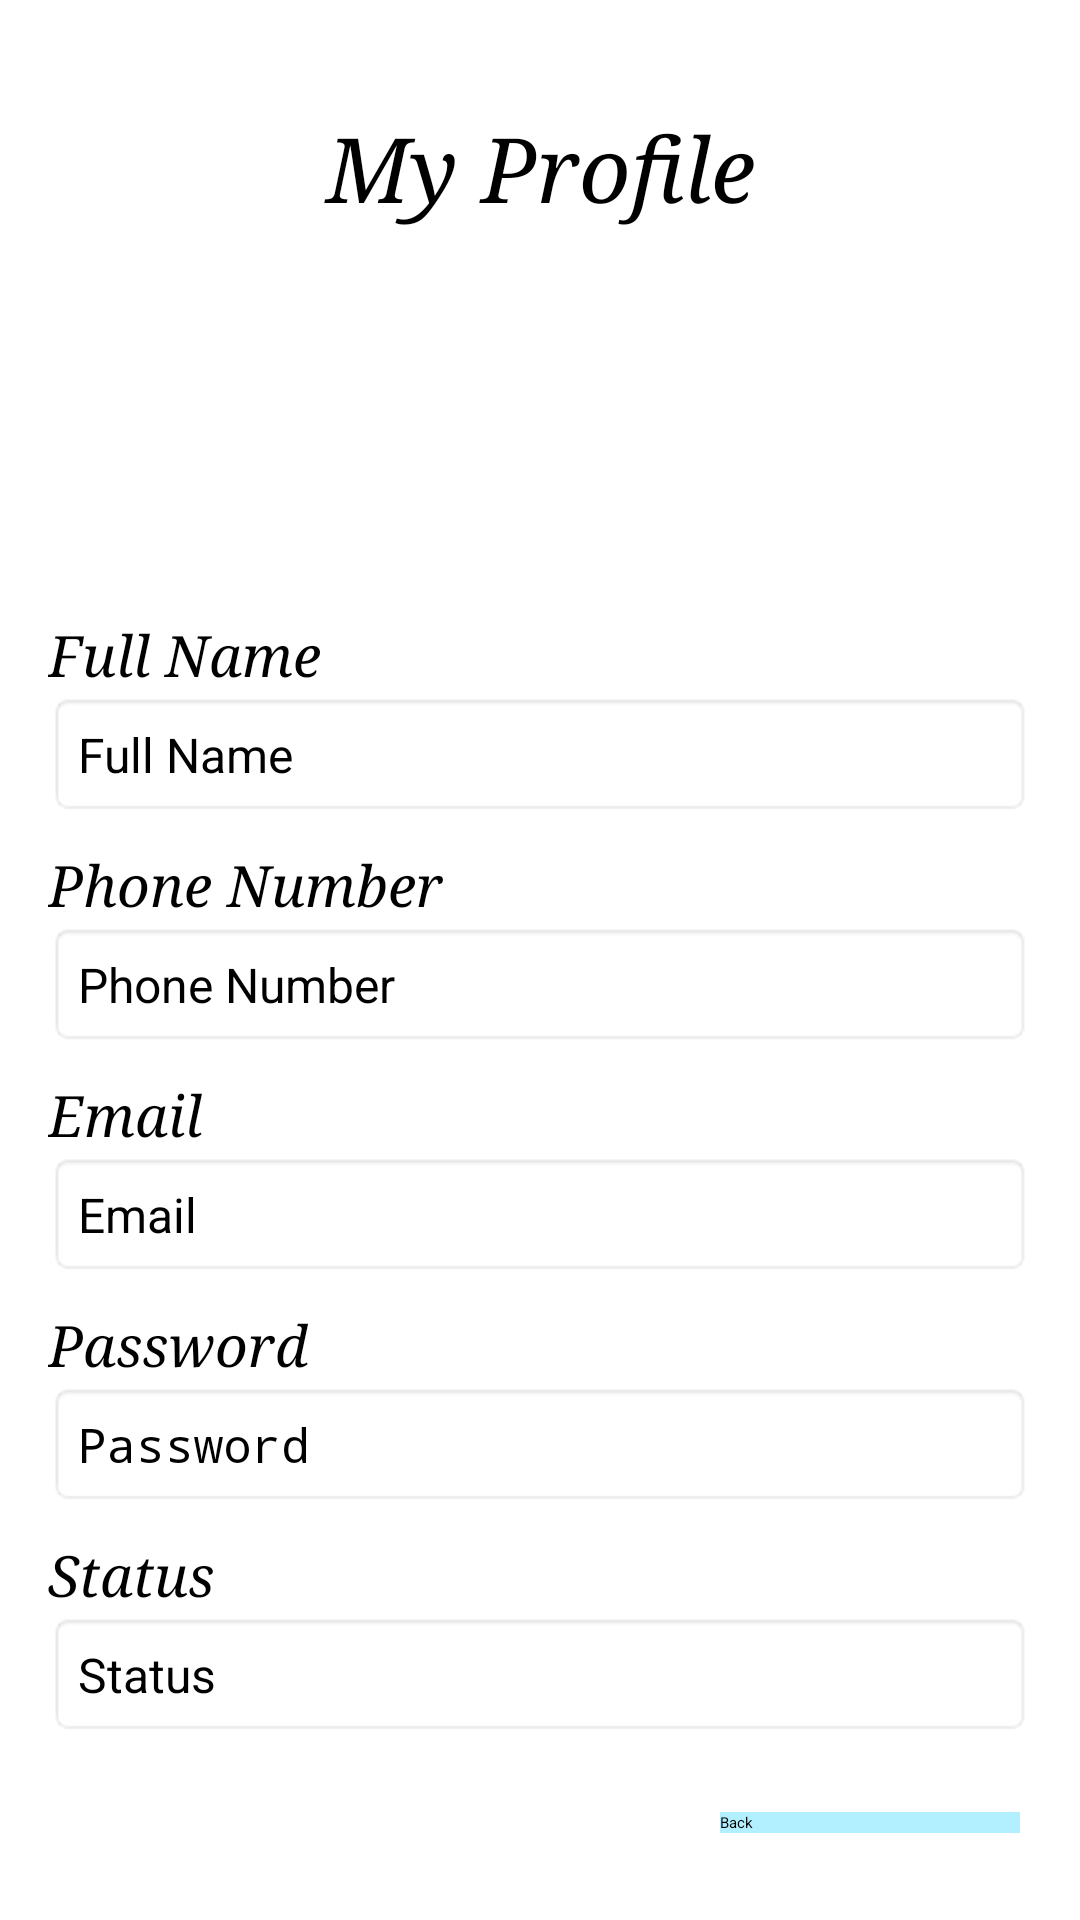

The Android layout XML behind this screen, and the referenced resources:
<!-- AndroidManifest.xml: application theme Theme.MyApplication -->
<!-- res/layout/fragment_profile.xml -->
<?xml version="1.0" encoding="utf-8"?>
<FrameLayout xmlns:android="http://schemas.android.com/apk/res/android"
    xmlns:tools="http://schemas.android.com/tools"
    xmlns:app="http://schemas.android.com/apk/res-auto"
    android:id="@+id/navProfile"
    android:layout_width="match_parent"
    android:layout_height="match_parent"
    tools:context=".ExpenseManager.ProfileFragment">
    <LinearLayout
        android:layout_width="match_parent"
        android:layout_height="match_parent"
        android:layout_marginTop="10dp"
        android:orientation="vertical"
        android:gravity="top"
        android:padding="16dp"
        tools:context=".ProfileFragment">


        <TextView
            android:layout_marginTop="10dp"
            android:layout_width="match_parent"
            android:layout_height="wrap_content"
            android:text="@string/my_profile"
            android:textAlignment="center"
            android:fontFamily="serif"
            android:textStyle="italic"
            android:textColor="@color/black"
            android:textSize="30sp"
        />
        

        
        <ImageView
            android:id="@+id/imgAvatar"
            android:layout_width="120dp"
            android:layout_height="120dp"
            android:layout_gravity="center"
            android:scaleType="centerCrop"
            android:src="@drawable/baseline_person_24" />
        <TextView
            android:layout_marginTop="10dp"
            android:layout_width="match_parent"
            android:layout_height="wrap_content"
            android:text="@string/full_name"
            android:fontFamily="serif"
            android:textStyle="italic"
            android:textColor="@color/black"
            android:textSize="19sp"

            />
        <EditText
            android:id="@+id/edtFullName"
            android:layout_width="match_parent"
            android:layout_height="wrap_content"
            android:hint="@string/full_name"
            android:textSize="16sp"
            android:padding="10dp"
            android:background="@android:drawable/editbox_background"
            android:enabled="false"
            android:inputType="text"/>

        
        <TextView
            android:layout_marginTop="10dp"
            android:layout_width="match_parent"
            android:layout_height="wrap_content"
            android:text="@string/phone_number"
            android:fontFamily="serif"
            android:textStyle="italic"
            android:textColor="@color/black"
            android:textSize="19sp"
            />
        <EditText
            android:id="@+id/edtPhoneNumber"
            android:layout_width="match_parent"
            android:layout_height="wrap_content"
            android:hint="@string/phone_number"
            android:textSize="16sp"
            android:padding="10dp"
            android:background="@android:drawable/editbox_background"
            android:enabled="false"
            android:inputType="phone"/>

        
        <TextView
            android:layout_marginTop="10dp"
            android:layout_width="match_parent"
            android:layout_height="wrap_content"
            android:text="@string/email"
            android:fontFamily="serif"
            android:textStyle="italic"
            android:textColor="@color/black"
            android:textSize="19sp"
            />

        <EditText
            android:id="@+id/edtEmail"
            android:layout_width="match_parent"
            android:layout_height="wrap_content"
            android:hint="@string/email"
            android:textSize="16sp"
            android:padding="10dp"
            android:background="@android:drawable/editbox_background"
            android:enabled="false"
            android:inputType="textEmailAddress"/>
        
        <TextView
            android:layout_marginTop="10dp"
            android:layout_width="match_parent"
            android:layout_height="wrap_content"
            android:text="@string/password"
            android:fontFamily="serif"
            android:textStyle="italic"
            android:textColor="@color/black"
            android:textSize="19sp"
            />

        <EditText
            android:id="@+id/edtPassword"
            android:layout_width="match_parent"
            android:layout_height="wrap_content"
            android:hint="@string/password"
            android:textSize="16sp"
            android:padding="10dp"
            android:background="@android:drawable/editbox_background"
            android:enabled="false"
            android:inputType="textPassword"/>
        <TextView
            android:id="@+id/tvCfPassword"
            android:layout_marginTop="10dp"
            android:layout_width="match_parent"
            android:layout_height="wrap_content"
            android:text="Confirm Password"
            android:fontFamily="serif"
            android:textStyle="italic"
            android:textColor="@color/black"
            android:visibility="gone"
            android:textSize="19sp"
            />
        <EditText
            android:id="@+id/edtCfPassword"
            android:layout_width="match_parent"
            android:layout_height="wrap_content"
            android:hint="@string/password"
            android:textSize="16sp"
            android:padding="10dp"
            android:background="@android:drawable/editbox_background"
            android:visibility="gone"
            android:inputType="textPassword"
            android:enabled="true"/>
        
        <TextView
            android:layout_marginTop="10dp"
            android:layout_width="match_parent"
            android:layout_height="wrap_content"
            android:text="@string/status"
            android:fontFamily="serif"
            android:textStyle="italic"
            android:textColor="@color/black"
            android:textSize="19sp"
        />
        <EditText
            android:id="@+id/edtStatus"
            android:layout_width="match_parent"
            android:layout_height="wrap_content"
            android:hint="@string/status"
            android:textSize="16sp"
            android:padding="10dp"
            android:background="@android:drawable/editbox_background"
            android:focusable="false"
            android:clickable="false"
            android:longClickable="false"
            android:inputType="text"
            android:enabled="false"/>

        
        <LinearLayout
            android:layout_width="match_parent"
            android:layout_height="wrap_content"
            android:orientation="horizontal"
            android:gravity="center"
            android:layout_marginTop="20dp">

            <Button
                android:id="@+id/btnEdit"
                android:layout_width="100dp"
                android:layout_height="wrap_content"
                android:text="@string/edit"
                android:background="@color/bluelight"
                android:cursorVisible="true"
                android:visibility="invisible"
                android:layout_margin="5dp"
                />
            <Button
                android:id="@+id/btnSave"
                android:layout_width="100dp"
                android:layout_height="wrap_content"
                android:text="@string/save"
                android:background="@color/bluelight"
                android:cursorVisible="true"
                android:visibility="invisible"
                android:layout_margin="5dp"
                />
            <Button
                android:id="@+id/btnBack"
                android:layout_margin="5dp"
                android:layout_width="100dp"
                android:layout_height="wrap_content"
                android:text="@string/back"
                android:visibility="visible"
                android:background="@color/bluelight"
                />
        </LinearLayout>

    </LinearLayout>

</FrameLayout>
<!-- resources referenced by this layout -->
<resources>
  <color name="black">#FF000000</color>
  <color name="bluelight">#B3F0FF</color>
  <string name="back">Back</string>
  <string name="edit">Edit</string>
  <string name="email">Email</string>
  <string name="full_name">Full Name</string>
  <string name="my_profile">My Profile</string>
  <string name="password">Password</string>
  <string name="phone_number">Phone Number</string>
  <string name="save">Save</string>
  <string name="status">Status</string>
</resources>
